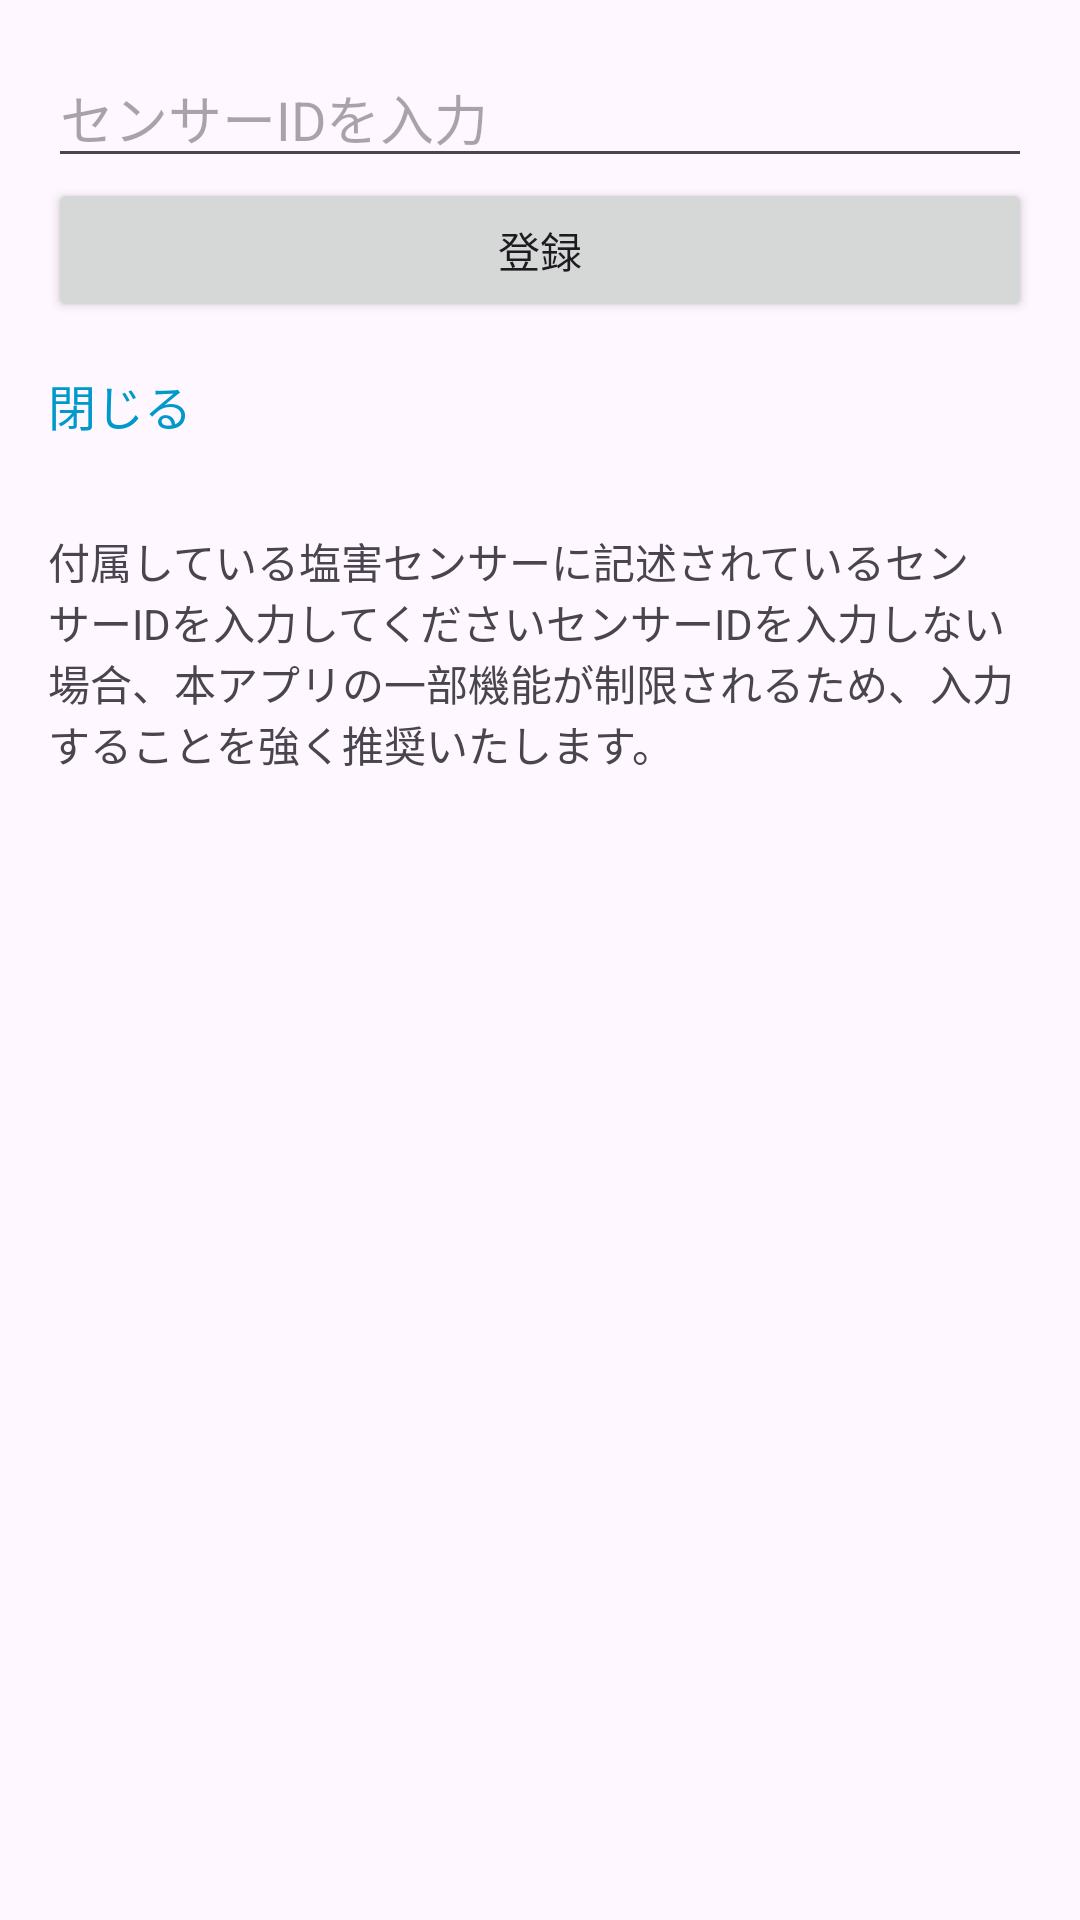

Layout XML and referenced resources for this Android screen:
<!-- AndroidManifest.xml: application theme Theme.SHIOSABIN -->
<!-- res/layout/fragment_sensor_id_dialog.xml -->
<?xml version="1.0" encoding="utf-8"?>
<LinearLayout xmlns:android="http://schemas.android.com/apk/res/android"
    android:layout_width="match_parent"
    android:layout_height="wrap_content"
    android:orientation="vertical"
    android:layout_gravity="center_vertical"
    android:padding="16dp"
   >

    <EditText
        android:id="@+id/sensorIDEditText"
        android:layout_width="match_parent"
        android:layout_height="wrap_content"
        android:hint="センサーIDを入力"
        android:inputType="text" />

    <Button
        android:id="@+id/saveButton"
        android:layout_width="match_parent"
        android:layout_height="wrap_content"
        android:text="登録" />

    <TextView
        android:id="@+id/laterTextView"
        android:layout_width="wrap_content"
        android:layout_height="wrap_content"
        android:layout_gravity="start"
        android:paddingTop="16dp"
        android:text="閉じる"
        android:textColor="@android:color/holo_blue_dark"
        android:textSize="16sp" />

    <TextView
        android:paddingTop="30dp"
        android:id="@+id/sensorIDdescriptionText"
        android:layout_width="wrap_content"
        android:layout_height="wrap_content"
        android:text="付属している塩害センサーに記述されているセンサーIDを入力してくださいセンサーIDを入力しない場合、本アプリの一部機能が制限されるため、入力することを強く推奨いたします。"
        />
</LinearLayout>
<!-- resources referenced by this layout -->
<resources>
  <style name="Theme.SHIOSABIN" parent="Base.Theme.SHIOSABIN" />
  <style name="Base.Theme.SHIOSABIN" parent="Theme.Material3.DayNight.NoActionBar">
          
           <item name="colorPrimary">@color/blue</item>
           <item name="colorPrimaryVariant">@color/blue</item>
           <item name="android:statusBarColor">@color/blue</item>
      </style>
  <color name="blue">#5EA3C0</color>
</resources>
